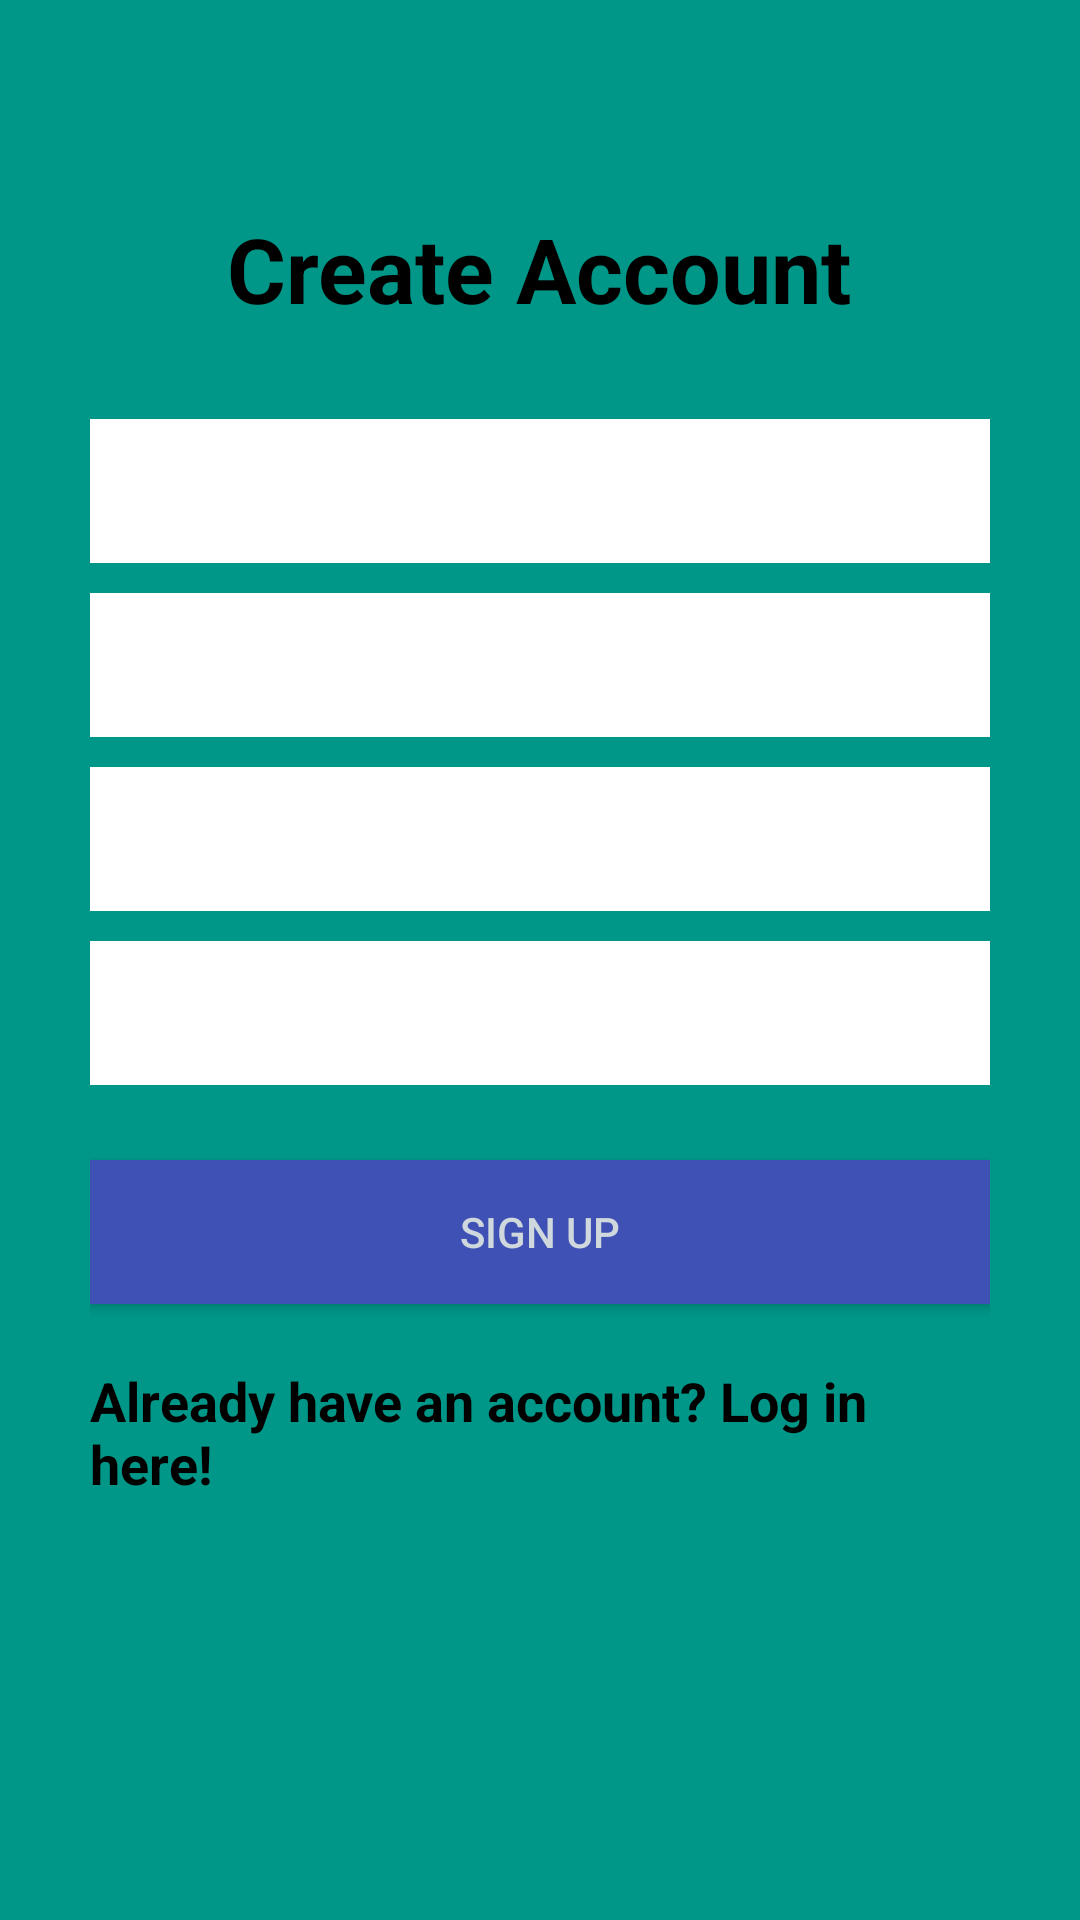

Layout XML and referenced resources for this Android screen:
<!-- AndroidManifest.xml: application theme Theme.AppCompat -->
<!-- res/layout/activity_user_registration.xml -->
<?xml version="1.0" encoding="utf-8"?>
    <RelativeLayout xmlns:android="http://schemas.android.com/apk/res/android"
        xmlns:app="http://schemas.android.com/apk/res-auto"
        xmlns:tools="http://schemas.android.com/tools"
        android:layout_width="match_parent"
        android:layout_height="match_parent"
    android:background="#009688"
        tools:context=".ui.UserRegistration">

        <LinearLayout
            android:orientation="vertical"
            android:layout_width="match_parent"
            android:layout_height="wrap_content"
            android:padding="30dp"
            android:layout_centerVertical="true"
            android:layout_centerHorizontal="true"
            android:id="@+id/linearLayout">

            <EditText
                android:id="@+id/nameEditText"
                android:layout_width="match_parent"
                android:layout_height="wrap_content"
                android:layout_marginBottom="10dp"
                android:background="@android:color/white"
                android:hint="Name"
                android:minHeight="48dp"
                android:nextFocusDown="@+id/passwordEditText"
                android:padding="10dp"
                android:textColor="@android:color/black"
                android:textSize="20sp" />

            <EditText
                android:id="@+id/emailEditText"
                android:layout_width="match_parent"
                android:layout_height="wrap_content"
                android:layout_marginBottom="10dp"
                android:background="@android:color/white"
                android:hint="Email"
                android:inputType="textEmailAddress"
                android:minHeight="48dp"
                android:nextFocusDown="@+id/passwordEditText"
                android:padding="10dp"
                android:textColor="@android:color/black"
                android:textSize="20sp" />

            <EditText
                android:id="@+id/passwordEditText"
                android:layout_width="match_parent"
                android:layout_height="wrap_content"
                android:layout_marginBottom="10dp"
                android:background="@android:color/white"
                android:hint="Password"
                android:inputType="textPassword"
                android:minHeight="48dp"
                android:nextFocusDown="@+id/passwordEditText"
                android:padding="10dp"
                android:textColor="@android:color/black"
                android:textSize="20sp" />

            <EditText
                android:id="@+id/confirmPasswordEditText"
                android:layout_width="match_parent"
                android:layout_height="wrap_content"
                android:layout_marginBottom="10dp"
                android:background="@android:color/white"
                android:hint="Confirm Password"
                android:inputType="textPassword"
                android:minHeight="48dp"
                android:nextFocusDown="@+id/passwordEditText"
                android:padding="10dp"
                android:textColor="@android:color/black"
                android:textSize="20sp" />


            <Button
                android:id="@+id/createUserButton"
                android:layout_width="match_parent"
                android:layout_height="wrap_content"
                android:layout_marginTop="15dp"
                android:background="#3f51b5"
                android:padding="10dp"
                android:text="Sign up"
                android:textColor="#CFD8DC" />

            <TextView
                android:layout_width="wrap_content"
                android:layout_height="wrap_content"
                android:layout_marginTop="20dp"
                android:textColor="@color/black"
                android:textStyle="bold"
                android:textSize="18sp"
                android:text="Already have an account? Log in here!"
                android:id="@+id/loginTextView"
                android:layout_gravity="center_horizontal" />

        </LinearLayout>

        <TextView
            android:layout_width="wrap_content"
            android:layout_height="wrap_content"
            android:text="Create Account"
            android:textColor="@color/black"
            android:textSize="30dp"
            android:textStyle="bold"
            android:layout_above="@+id/linearLayout"
            android:layout_centerHorizontal="true" />
    <ProgressBar
        android:id="@+id/firebaseProgressBar"
        android:layout_centerInParent="true"
        android:layout_width="wrap_content"
        android:layout_height="wrap_content"
        android:visibility="gone" />
    <TextView
        android:id="@+id/loadingTextView"
        android:layout_width="wrap_content"
        android:layout_height="wrap_content"
        android:layout_centerInParent="true"
        android:layout_below="@+id/firebaseProgressBar"
        android:textColor="@color/black"
        android:layout_margin="20dp"
        android:visibility="gone" />

    </RelativeLayout>
<!-- resources referenced by this layout -->
<resources>

  <!-- not gathered from this repository: default colours our renderer supplied (Android Studio template values) -->
  <color name="black">#FF000000</color>
</resources>
